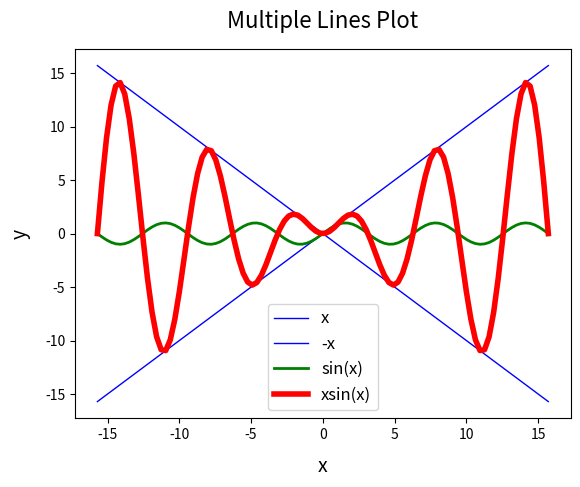

Recreate this plot in Python.
import numpy as np
import matplotlib.pyplot as plt

# Generate data
x = np.linspace(-5 * np.pi, 5 * np.pi, 100)

# Plot lines
plt.plot(x, x, color='blue', linewidth=1, label='x')  # Line: x
plt.plot(x, -x, color='blue', linewidth=1, label='-x')  # Line: -x
plt.plot(x, np.sin(x), color='green', linewidth=2, label='sin(x)')  # Line: sin(x)
plt.plot(x, x *np.sin(x), color='red', linewidth=4, label='xsin(x)')  # Line: sin(x)

# Add title and labels
plt.title('Multiple Lines Plot', fontsize=16, pad=15)
plt.xlabel('x', fontsize=14, labelpad=10)
plt.ylabel('y', fontsize=14, labelpad=10)

# Add grid and legend
# plt.grid(True, linestyle='--', alpha=0.7)
plt.legend(fontsize=12)

# Show plot
plt.show()
